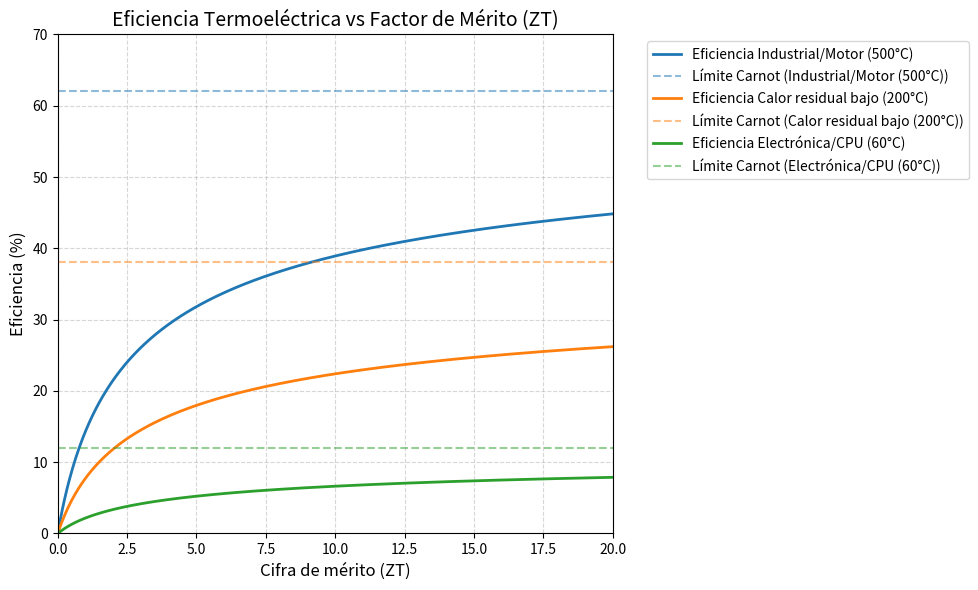

Write the Python code that produced this figure.
import numpy as np
import matplotlib.pyplot as plt

def calculate_efficiency(ZT, Th_celsius, Tc_celsius):
    # Convertir a Kelvin
    Th = Th_celsius + 273.15
    Tc = Tc_celsius + 273.15
    T_avg = (Th + Tc) / 2

    # Eficiencia de Carnot
    carnot_eff = (Th - Tc) / Th

    # Factor de mérito del material
    m = np.sqrt(1 + ZT)
    reduction_factor = (m - 1) / (m + (Tc / Th))

    return carnot_eff * reduction_factor

# Rango de ZT de 0 a 20 (el límite práctico vs teórico)
zt_range = np.linspace(0.01, 20, 500)

# Configuraciones de temperatura (Th, Tc) en Celsius
scenarios = [
    (500, 20, 'Industrial/Motor (500°C)'),
    (200, 20, 'Calor residual bajo (200°C)'),
    (60, 20, 'Electrónica/CPU (60°C)')
]

plt.figure(figsize=(10, 6))

for Th, Tc, label in scenarios:
    effs = [calculate_efficiency(zt, Th, Tc) * 100 for zt in zt_range]
    carnot = ((Th + 273.15) - (Tc + 273.15)) / (Th + 273.15) * 100

    line, = plt.plot(zt_range, effs, label=f'Eficiencia {label}', linewidth=2)
    plt.axhline(y=carnot, color=line.get_color(), linestyle='--', alpha=0.5,
                label=f'Límite Carnot ({label})')

# Formateo de la gráfica
plt.title('Eficiencia Termoeléctrica vs Factor de Mérito (ZT)', fontsize=14)
plt.xlabel('Cifra de mérito (ZT)', fontsize=12)
plt.ylabel('Eficiencia (%)', fontsize=12)
plt.grid(True, which='both', linestyle='--', alpha=0.5)
plt.legend(bbox_to_anchor=(1.05, 1), loc='upper left')
plt.xlim(0, 20)
plt.ylim(0, 70)
plt.tight_layout()

print("Generando gráfica... Si tienes un entorno con soporte visual (como Jupyter o IDE local), verás la figura.")
plt.show()
